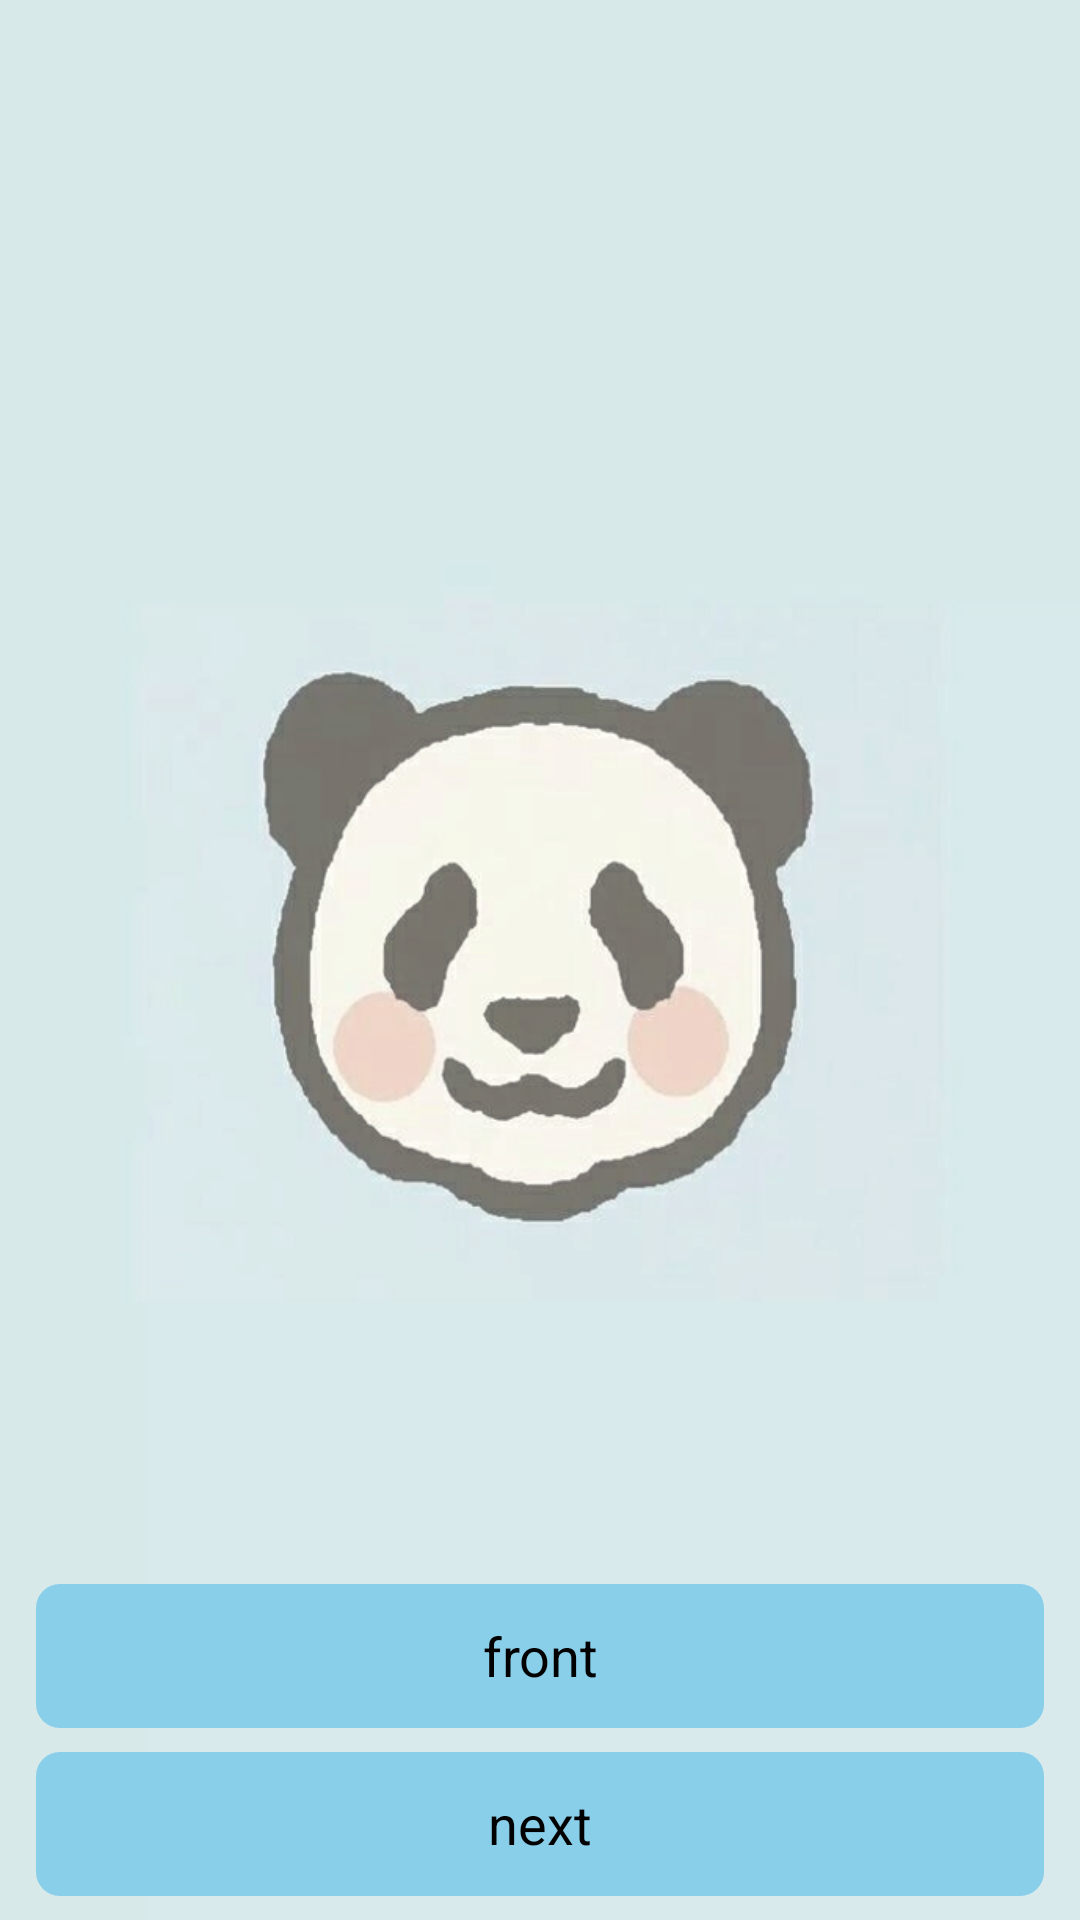

This screen was rendered from an Android layout file. Write that file and the resources it references.
<!-- AndroidManifest.xml: application theme AppTheme -->
<!-- res/layout/activity_singleword.xml -->
<?xml version="1.0" encoding="utf-8"?>
<RelativeLayout xmlns:android="http://schemas.android.com/apk/res/android"
    xmlns:app="http://schemas.android.com/apk/res-auto"
    xmlns:tools="http://schemas.android.com/tools"
    android:layout_width="match_parent"
    android:layout_height="match_parent"
    android:background="@drawable/panda"
    tools:context=".beibei.SinglewordActivity">
    <LinearLayout
        android:orientation="vertical"
        android:layout_width="match_parent"
        android:layout_height="match_parent">
        <TextView
            android:id="@+id/words"
            android:layout_width="match_parent"
            android:layout_height="wrap_content"
            android:layout_marginTop="70dp"
            android:gravity="center"
            android:textSize="50sp" />
        <TextView
            android:id="@+id/translation"
            android:layout_width="match_parent"
            android:layout_height="wrap_content"
            android:layout_marginTop="70dp"
            android:gravity="center"
            android:textSize="40sp"/>
        <TextView
            android:id="@+id/countword"
            android:layout_width="match_parent"
            android:layout_height="wrap_content"
            android:layout_marginTop="40dp"
            android:gravity="center"
            android:textSize="18sp" />
    </LinearLayout>

    <LinearLayout
        android:orientation="vertical"
        android:layout_width="match_parent"
        android:layout_height="wrap_content"
        android:layout_alignParentBottom="true">
        <Button
            android:id="@+id/frontword"
            android:layout_width="match_parent"
            android:layout_height="wrap_content"
            android:layout_marginRight="12dp"
            android:layout_marginLeft="12dp"
            android:layout_marginBottom="8dp"
            android:text="front"
            android:background="@drawable/shape"
            />
        <Button
            android:id="@+id/nextword"
            android:layout_width="match_parent"
            android:layout_height="wrap_content"
            android:layout_marginBottom="8dp"
            android:layout_marginRight="12dp"
            android:layout_marginLeft="12dp"
            android:text="next"
            android:background="@drawable/shape"/>

    </LinearLayout>
</RelativeLayout>
<!-- resources referenced by this layout -->
<resources>
  <!-- drawable panda: png bitmap (drawable, 215958 bytes) -->
  <!-- drawable shape (drawable) -->
  <?xml version="1.0" encoding="utf-8"?>
  <shape xmlns:android="http://schemas.android.com/apk/res/android"
      android:shape="rectangle">
          <solid android:color="#89cfe9"/>
          <corners
               android:topLeftRadius="8dip"
               android:topRightRadius="8dip"
               android:bottomLeftRadius="8dip"
               android:bottomRightRadius="8dip"/>
  </shape>
  <style name="AppTheme" parent="android:Theme.Holo.Light.DarkActionBar">
          
      </style>
</resources>
